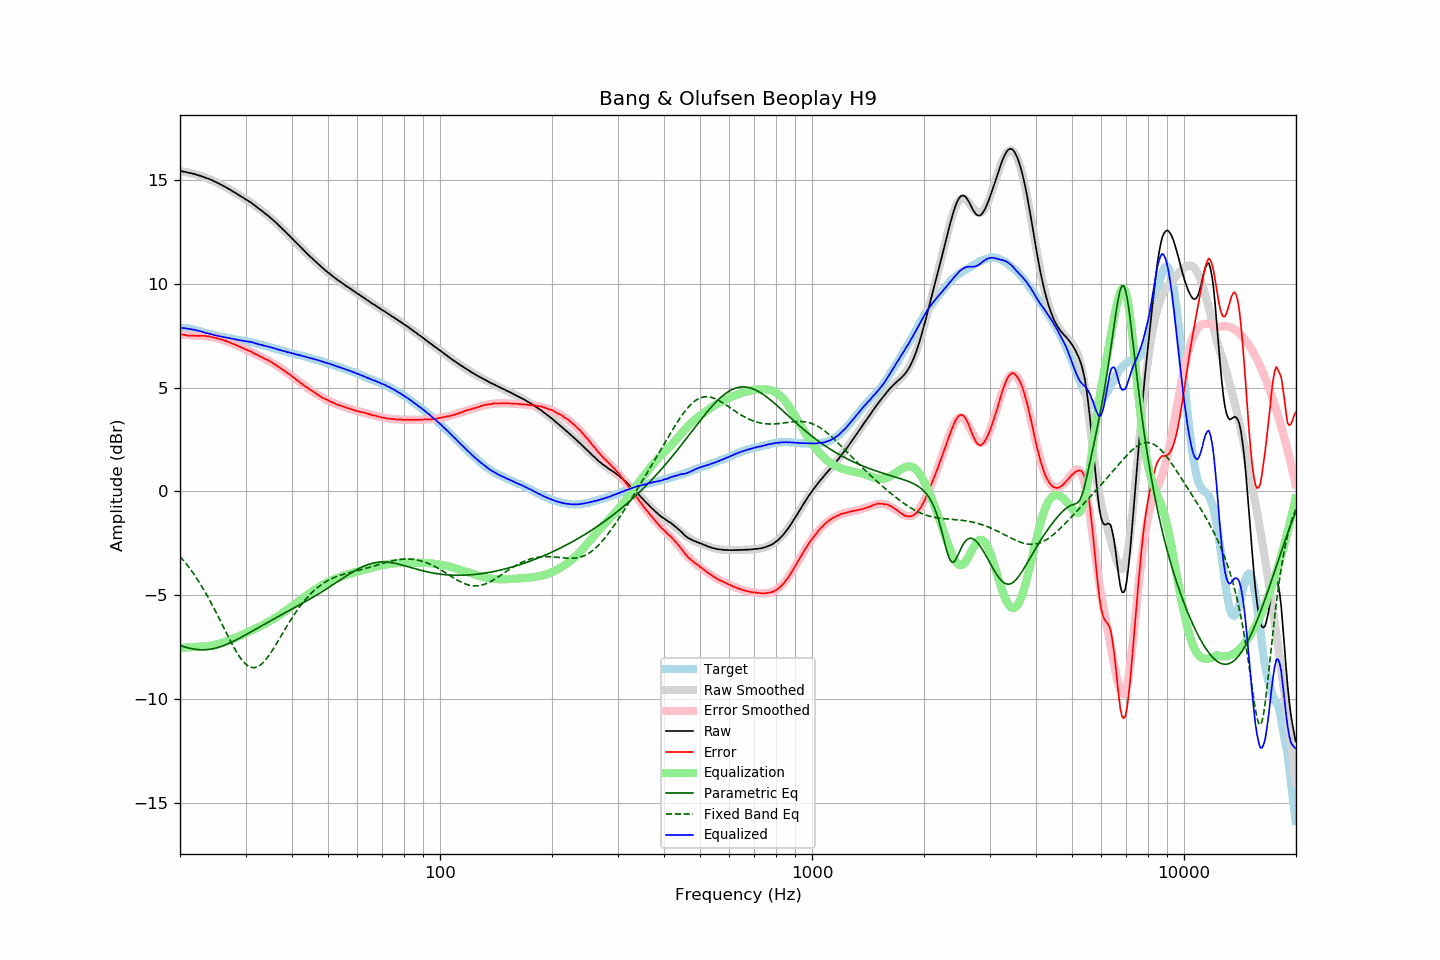

The file beside this chart, header and first rows:
frequency, raw, error, smoothed, error_smoothed, equalization, parametric_eq, fixed_band_eq, equalized_raw, equalized_smoothed, target
20.00, 15.43, 7.57, 15.43, 7.55, -7.55, -7.43, -3.14, 7.88, 7.88, 7.86
20.20, 15.42, 7.56, 15.42, 7.54, -7.54, -7.46, -3.23, 7.88, 7.87, 7.86
20.40, 15.40, 7.54, 15.41, 7.54, -7.54, -7.48, -3.32, 7.86, 7.87, 7.86
20.61, 15.39, 7.53, 15.39, 7.53, -7.53, -7.51, -3.41, 7.86, 7.86, 7.86
20.81, 15.37, 7.51, 15.38, 7.53, -7.53, -7.53, -3.51, 7.84, 7.85, 7.86
21.02, 15.35, 7.50, 15.36, 7.52, -7.52, -7.55, -3.61, 7.83, 7.83, 7.86
21.23, 15.34, 7.51, 15.34, 7.52, -7.52, -7.57, -3.71, 7.82, 7.82, 7.84
21.44, 15.32, 7.50, 15.32, 7.51, -7.51, -7.58, -3.82, 7.81, 7.81, 7.83
21.66, 15.30, 7.50, 15.30, 7.51, -7.51, -7.60, -3.92, 7.79, 7.79, 7.81
21.87, 15.28, 7.50, 15.28, 7.50, -7.50, -7.61, -4.04, 7.78, 7.78, 7.79
22.09, 15.26, 7.49, 15.26, 7.50, -7.50, -7.62, -4.15, 7.77, 7.76, 7.77
22.31, 15.23, 7.49, 15.24, 7.49, -7.49, -7.63, -4.27, 7.74, 7.75, 7.74
22.54, 15.21, 7.49, 15.21, 7.49, -7.49, -7.63, -4.39, 7.72, 7.72, 7.72
22.76, 15.19, 7.49, 15.19, 7.49, -7.49, -7.64, -4.51, 7.71, 7.70, 7.70
22.99, 15.16, 7.49, 15.16, 7.48, -7.48, -7.64, -4.64, 7.68, 7.68, 7.67
23.22, 15.13, 7.49, 15.14, 7.48, -7.48, -7.64, -4.77, 7.65, 7.66, 7.64
23.45, 15.10, 7.48, 15.11, 7.47, -7.47, -7.63, -4.91, 7.63, 7.63, 7.62
23.69, 15.07, 7.46, 15.08, 7.46, -7.46, -7.63, -5.04, 7.61, 7.61, 7.61
23.92, 15.05, 7.46, 15.05, 7.45, -7.45, -7.62, -5.18, 7.60, 7.59, 7.59
24.16, 15.02, 7.44, 15.01, 7.44, -7.44, -7.61, -5.32, 7.58, 7.57, 7.58
24.40, 14.98, 7.43, 14.98, 7.43, -7.43, -7.60, -5.47, 7.56, 7.55, 7.56
24.65, 14.94, 7.41, 14.95, 7.41, -7.41, -7.58, -5.62, 7.53, 7.53, 7.54
24.89, 14.91, 7.40, 14.91, 7.39, -7.39, -7.56, -5.77, 7.52, 7.52, 7.52
25.14, 14.87, 7.37, 14.87, 7.37, -7.37, -7.54, -5.92, 7.50, 7.50, 7.50
25.39, 14.83, 7.35, 14.83, 7.35, -7.35, -7.52, -6.07, 7.48, 7.48, 7.48
25.65, 14.79, 7.32, 14.80, 7.33, -7.33, -7.50, -6.23, 7.46, 7.47, 7.47
25.91, 14.75, 7.31, 14.76, 7.30, -7.30, -7.47, -6.38, 7.45, 7.45, 7.44
26.16, 14.71, 7.28, 14.71, 7.28, -7.28, -7.44, -6.54, 7.43, 7.43, 7.43
26.43, 14.67, 7.25, 14.67, 7.25, -7.25, -7.41, -6.70, 7.42, 7.42, 7.42
26.69, 14.63, 7.24, 14.63, 7.23, -7.23, -7.38, -6.85, 7.41, 7.40, 7.40
26.96, 14.58, 7.20, 14.58, 7.20, -7.20, -7.35, -7.01, 7.39, 7.39, 7.39
27.23, 14.54, 7.17, 14.54, 7.17, -7.17, -7.31, -7.16, 7.38, 7.37, 7.37
27.50, 14.49, 7.13, 14.49, 7.14, -7.14, -7.28, -7.31, 7.36, 7.36, 7.36
27.77, 14.44, 7.10, 14.45, 7.10, -7.10, -7.24, -7.45, 7.34, 7.34, 7.34
28.05, 14.40, 7.07, 14.40, 7.07, -7.07, -7.20, -7.59, 7.33, 7.33, 7.33
28.33, 14.35, 7.04, 14.35, 7.04, -7.04, -7.16, -7.72, 7.31, 7.31, 7.31
28.62, 14.30, 7.01, 14.31, 7.01, -7.01, -7.12, -7.85, 7.30, 7.30, 7.30
28.90, 14.25, 6.97, 14.26, 6.97, -6.97, -7.08, -7.97, 7.28, 7.29, 7.29
29.19, 14.20, 6.94, 14.21, 6.94, -6.94, -7.04, -8.08, 7.27, 7.27, 7.26
29.48, 14.16, 6.90, 14.16, 6.90, -6.90, -7.00, -8.17, 7.26, 7.26, 7.26
29.78, 14.11, 6.86, 14.11, 6.87, -6.87, -6.95, -8.26, 7.25, 7.25, 7.25
30.08, 14.06, 6.83, 14.06, 6.83, -6.83, -6.91, -8.33, 7.23, 7.23, 7.24
30.38, 14.01, 6.80, 14.01, 6.80, -6.80, -6.87, -8.40, 7.22, 7.22, 7.22
30.68, 13.96, 6.76, 13.96, 6.76, -6.76, -6.82, -8.44, 7.20, 7.20, 7.20
30.99, 13.92, 6.74, 13.91, 6.73, -6.73, -6.78, -8.48, 7.20, 7.18, 7.18
31.30, 13.86, 6.69, 13.85, 6.69, -6.69, -6.74, -8.50, 7.18, 7.17, 7.17
31.61, 13.80, 6.65, 13.80, 6.65, -6.65, -6.69, -8.50, 7.15, 7.15, 7.16
31.93, 13.74, 6.61, 13.74, 6.61, -6.61, -6.65, -8.49, 7.13, 7.13, 7.13
32.24, 13.68, 6.58, 13.69, 6.58, -6.58, -6.61, -8.46, 7.10, 7.11, 7.10
32.57, 13.62, 6.54, 13.63, 6.54, -6.54, -6.56, -8.42, 7.08, 7.09, 7.09
32.89, 13.56, 6.49, 13.57, 6.50, -6.50, -6.52, -8.37, 7.06, 7.07, 7.07
33.22, 13.51, 6.47, 13.51, 6.46, -6.46, -6.47, -8.31, 7.05, 7.05, 7.04
33.55, 13.44, 6.41, 13.45, 6.42, -6.42, -6.43, -8.23, 7.02, 7.03, 7.03
33.89, 13.38, 6.38, 13.39, 6.38, -6.38, -6.39, -8.15, 7.00, 7.01, 7.01
34.23, 13.32, 6.34, 13.32, 6.34, -6.34, -6.34, -8.05, 6.98, 6.98, 6.98
34.57, 13.26, 6.30, 13.26, 6.30, -6.30, -6.30, -7.95, 6.97, 6.96, 6.96
34.92, 13.19, 6.26, 13.19, 6.25, -6.25, -6.26, -7.84, 6.94, 6.94, 6.94
35.27, 13.13, 6.21, 13.13, 6.21, -6.21, -6.22, -7.72, 6.93, 6.92, 6.92
35.62, 13.06, 6.17, 13.06, 6.16, -6.16, -6.17, -7.60, 6.90, 6.90, 6.90
35.97, 12.99, 6.12, 12.99, 6.11, -6.11, -6.13, -7.48, 6.88, 6.88, 6.87
... 635 more rows
